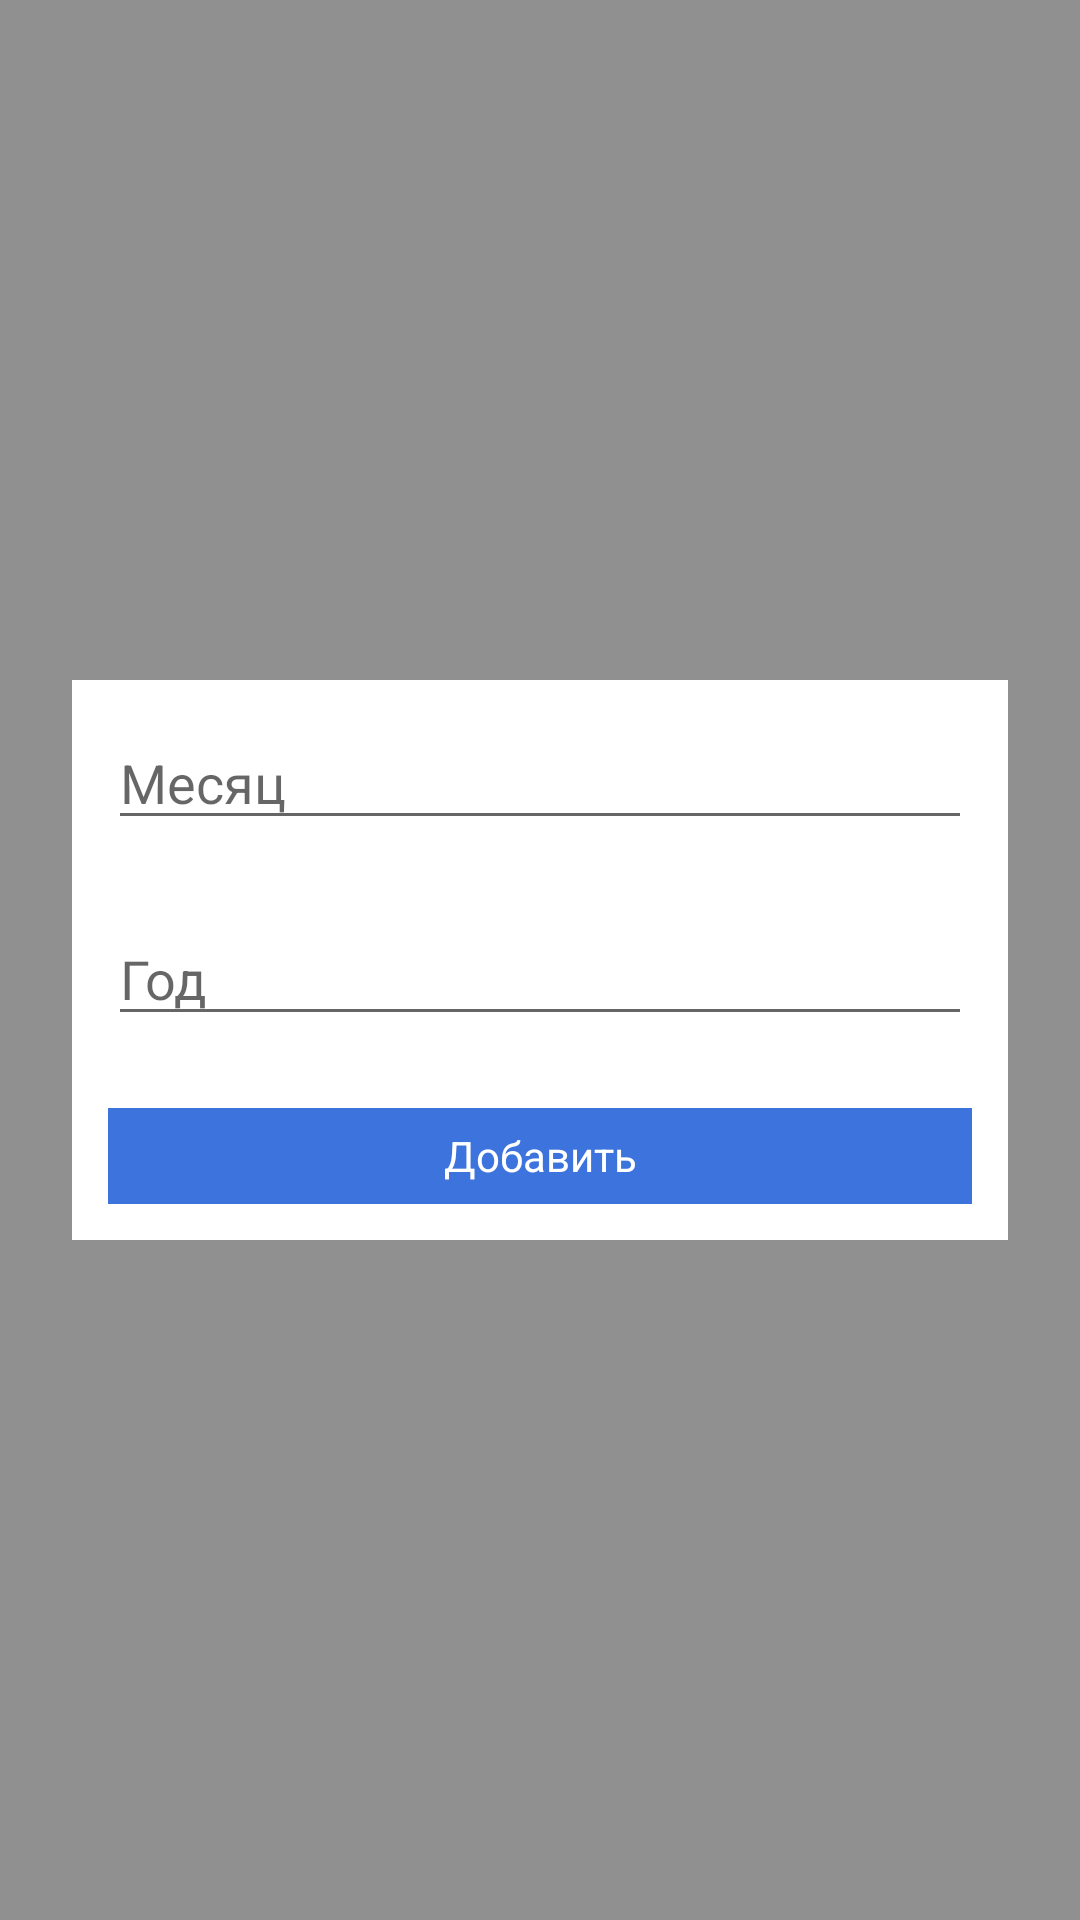

Android layout source for this screen:
<!-- AndroidManifest.xml: application theme Theme.MyPDFApp2 -->
<!-- res/layout/act_timetable_add.xml -->
<?xml version="1.0" encoding="utf-8"?>
<layout xmlns:android="http://schemas.android.com/apk/res/android">

    <RelativeLayout
        android:layout_width="match_parent"
        android:layout_height="match_parent"
        android:background="@color/gray8_trans_50">

        <LinearLayout
            android:layout_width="match_parent"
            android:layout_height="wrap_content"
            android:orientation="vertical"
            android:layout_margin="24dp"
            android:layout_centerInParent="true"
            android:background="@color/white">

            <EditText
                android:id="@+id/et_add_month"
                android:layout_width="match_parent"
                android:layout_height="wrap_content"
                android:layout_margin="12dp"
                android:hint="Месяц" />

            <EditText
                android:id="@+id/et_add_year"
                android:layout_width="match_parent"
                android:layout_height="wrap_content"
                android:layout_margin="12dp"
                android:hint="Год" />

            <TextView
                android:id="@+id/btn_add_timetable_name"
                android:layout_width="match_parent"
                android:layout_height="32dp"
                android:layout_margin="12dp"
                android:background="@color/blue"
                android:gravity="center"
                android:text="Добавить"
                android:textColor="@color/white" />
        </LinearLayout>

    </RelativeLayout>
</layout>
<!-- resources referenced by this layout -->
<resources>
  <color name="blue">#3D73DD</color>
  <color name="gray8_trans_50">#80222222</color>
  <color name="white">#FFFFFF</color>
  <style name="Theme.MyPDFApp2" parent="Theme.MaterialComponents.DayNight.NoActionBar">
          
          <item name="colorPrimary">@color/purple_500</item>
          <item name="colorPrimaryVariant">@color/purple_700</item>
          <item name="colorOnPrimary">@color/white</item>
          
          <item name="colorSecondary">@color/teal_200</item>
          <item name="colorSecondaryVariant">@color/teal_700</item>
          <item name="colorOnSecondary">@color/black</item>
          
          <item name="android:statusBarColor" tools:targetApi="l">?attr/colorPrimaryVariant</item>
          
      </style>
  <color name="purple_500">#FF6200EE</color>
  <color name="purple_700">#FF3700B3</color>
  <color name="teal_200">#FF03DAC5</color>
  <color name="teal_700">#FF018786</color>
  <color name="black">#000000</color>
</resources>
